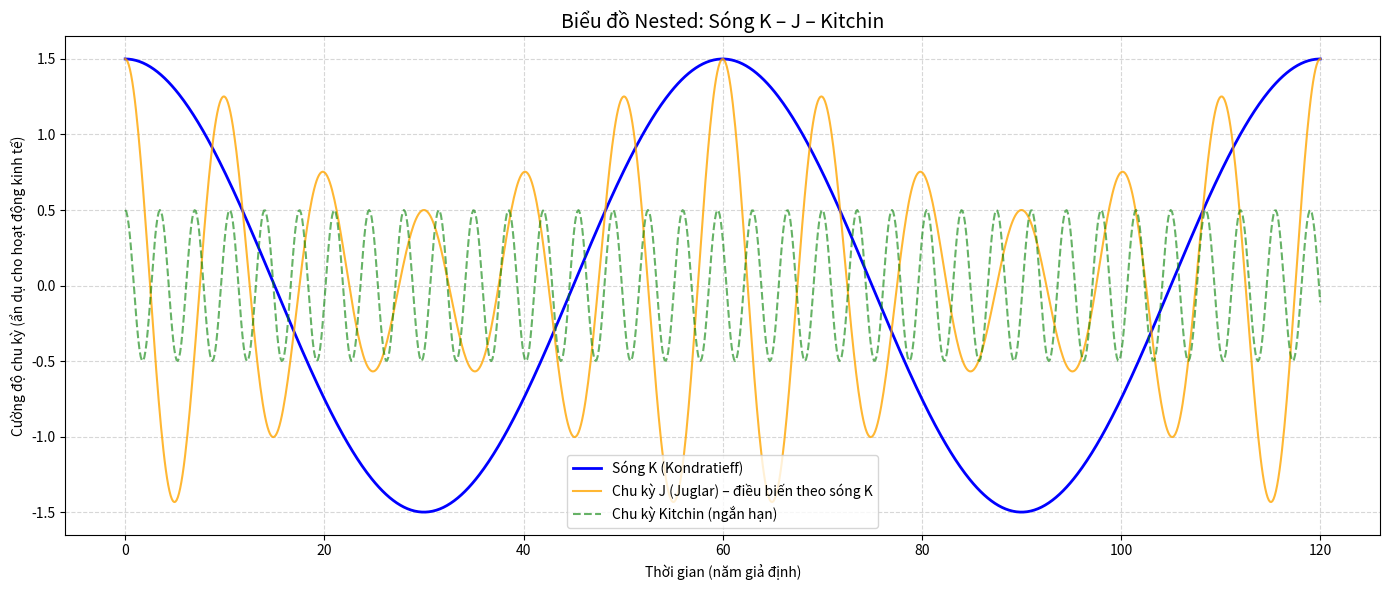

Recreate this plot in Python.
import matplotlib.pyplot as plt
import numpy as np

# Tạo dữ liệu thời gian
t = np.linspace(0, 120, 1000)  # khoảng 120 năm, tương ứng với 2 chu kỳ Kondratieff

# Sóng Kondratieff (K): chu kỳ dài, tần số thấp
K_wave = 1.5 * np.cos(2 * np.pi * t / 60)  # chu kỳ 60 năm

# Sóng Juglar (J): chu kỳ trung bình, điều biến theo K
J_wave = (1 + 0.5 * np.cos(2 * np.pi * t / 60)) * np.cos(2 * np.pi * t / 10)

# Sóng Kitchin: dao động ngắn, nằm trong J
Kitchin_wave = 0.5 * np.cos(2 * np.pi * t / 3.5)

# Tổng hợp biểu đồ
fig, ax = plt.subplots(figsize=(14, 6))
ax.plot(t, K_wave, label='Sóng K (Kondratieff)', color='blue', linewidth=2)
ax.plot(t, J_wave, label='Chu kỳ J (Juglar) – điều biến theo sóng K', color='orange', alpha=0.8)
ax.plot(t, Kitchin_wave, label='Chu kỳ Kitchin (ngắn hạn)', color='green', alpha=0.6, linestyle='--')

# Giao diện
ax.set_title("Biểu đồ Nested: Sóng K – J – Kitchin", fontsize=14)
ax.set_xlabel("Thời gian (năm giả định)")
ax.set_ylabel("Cường độ chu kỳ (ẩn dụ cho hoạt động kinh tế)")
ax.grid(True, linestyle='--', alpha=0.5)
ax.legend()

plt.tight_layout()
plt.show()
